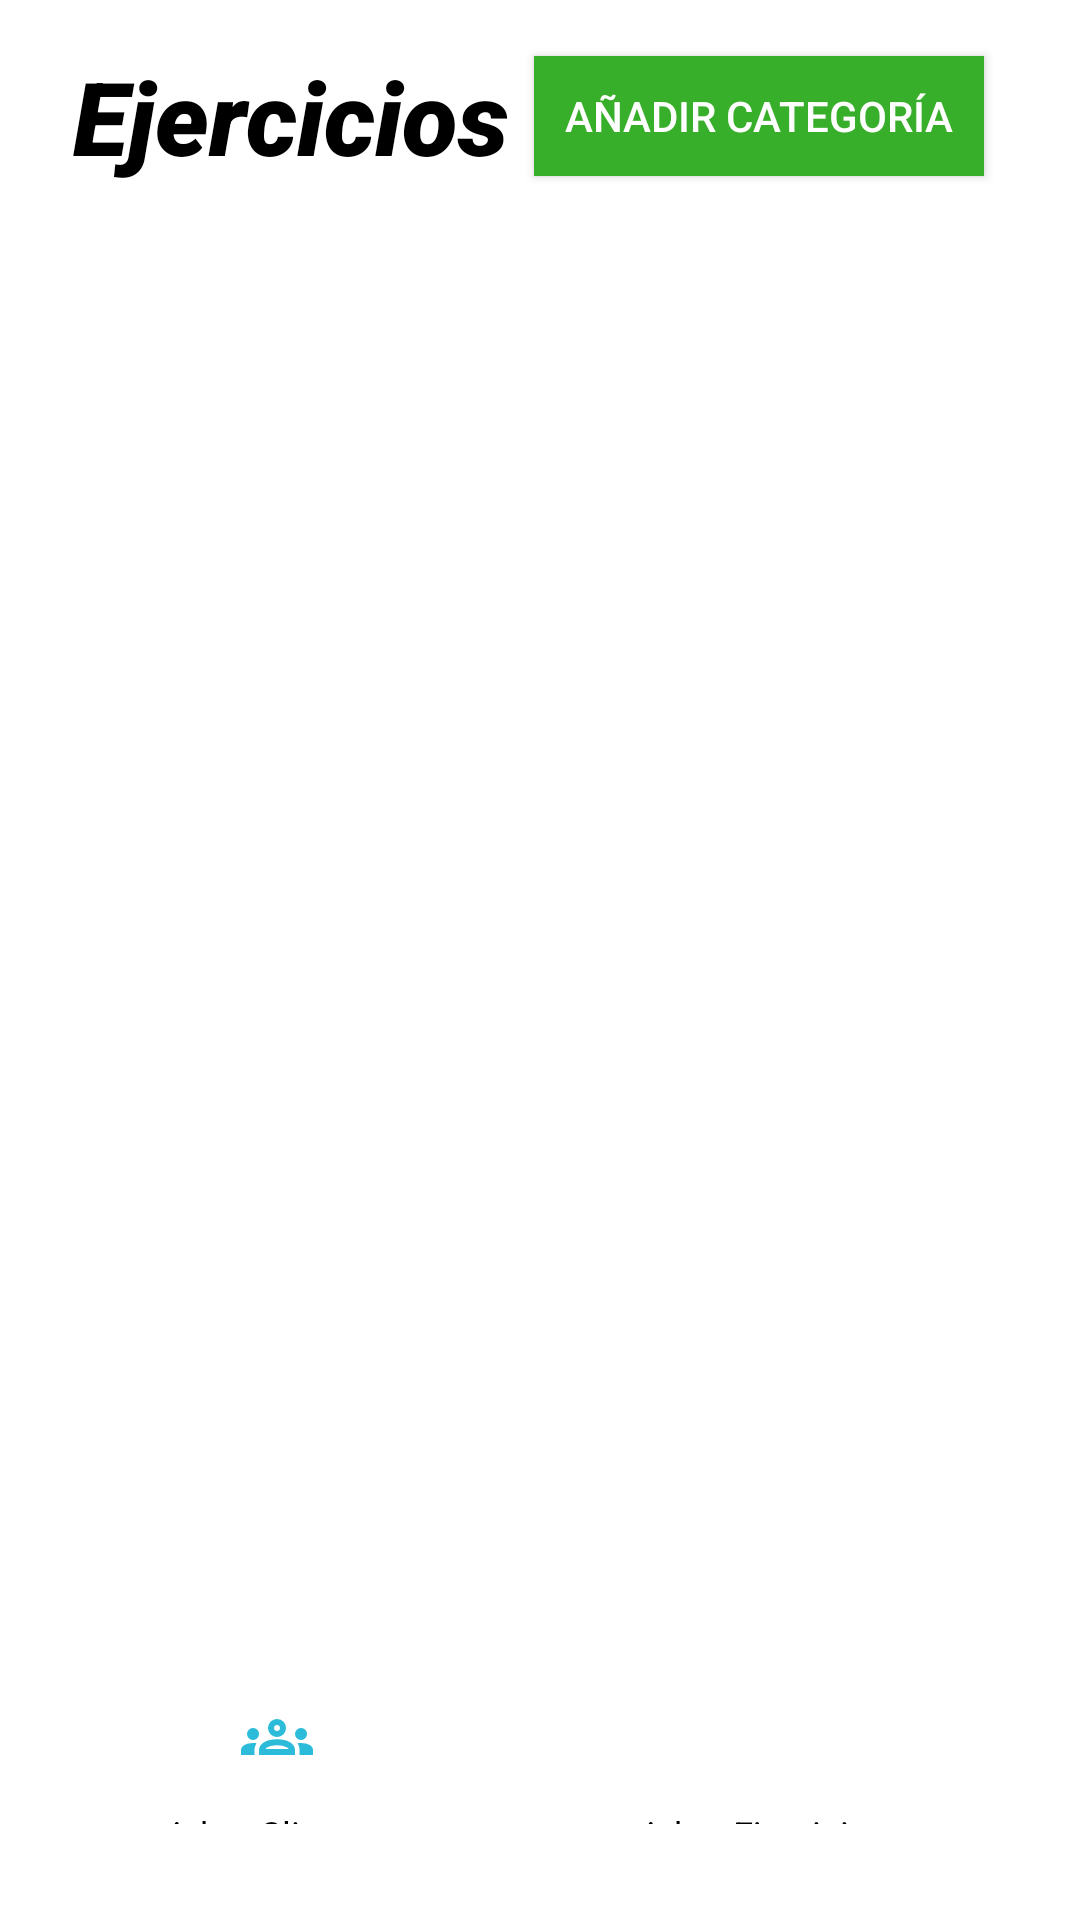

Write the Android layout XML for this screen, with the resource values it uses.
<!-- AndroidManifest.xml: application theme Theme.PrimerP_Arqui_entrenador_java -->
<!-- res/layout/activity_ejercicio_index.xml -->
<?xml version="1.0" encoding="utf-8"?>
<androidx.constraintlayout.widget.ConstraintLayout xmlns:android="http://schemas.android.com/apk/res/android"
    xmlns:app="http://schemas.android.com/apk/res-auto"
    xmlns:tools="http://schemas.android.com/tools"
    android:layout_width="match_parent"
    android:layout_height="match_parent"
    tools:context="com.example.personal_trainner_mvc.Views.cliente.MainActivity"
    android:background="@color/white"
    >


    

    <Button
        android:id="@+id/buttonCrearEjercicio"
        android:layout_width="wrap_content"
        android:layout_height="wrap_content"
        android:layout_marginEnd="12dp"
        android:layout_marginBottom="132dp"
        android:background="@drawable/radius"
        android:backgroundTint="#38AF2A"
        android:textColor="@color/white"
        android:text="+"
        android:textSize="24sp"
        app:layout_constraintBottom_toBottomOf="parent"
        app:layout_constraintEnd_toEndOf="@+id/listViewEjercicio" />


    <LinearLayout
        android:layout_width="337dp"
        android:layout_height="85dp"
        android:layout_marginEnd="28dp"
        android:layout_marginBottom="16dp"
        android:background="@color/white"
        android:orientation="vertical"
        app:layout_constraintBottom_toBottomOf="parent"
        app:layout_constraintEnd_toEndOf="parent">
        >
        
        <include
            layout="@layout/bottom_bar"
            android:layout_width="356dp"
            android:layout_height="match_parent"
            tools:layout_editor_absoluteX="parent"
            tools:layout_editor_absoluteY="parent" />
    </LinearLayout>

    <ListView
        android:id="@+id/listViewEjercicio"
        android:layout_width="275dp"
        android:layout_height="460dp"
        android:layout_marginEnd="92dp"
        android:layout_marginBottom="140dp"
        android:background="@color/white"
        android:divider="@android:color/transparent"
        android:dividerHeight="16dp"
        app:layout_constraintBottom_toBottomOf="parent"

        app:layout_constraintEnd_toEndOf="parent"
        tools:ignore="MissingConstraints" />

    <LinearLayout
        android:layout_width="match_parent"
        android:layout_height="wrap_content"
        android:orientation="horizontal"
        android:gravity="center"
        android:padding="16dp">
        <TextView
            android:id="@+id/textViewejercicio"
            android:layout_width="wrap_content"
            android:layout_height="wrap_content"
            android:layout_weight="1"
            android:fontFamily="sans-serif-black"
            android:text="Ejercicios"
            android:textAlignment="center"
            android:textColor="@color/black"
            android:textSize="34sp"
            android:textStyle="italic" />
        <Button
            android:id="@+id/BAddCEjercicio"
            android:layout_width="150dp"
            android:layout_height="40dp"
            android:background="#38AF2A"
            android:text="Añadir categoría"
            android:textColor="@color/white"
            android:layout_marginEnd="16dp" /> 


    </LinearLayout>


    

</androidx.constraintlayout.widget.ConstraintLayout>
<!-- res/layout/bottom_bar.xml (included above) -->
<?xml version="1.0" encoding="utf-8"?>
<androidx.constraintlayout.widget.ConstraintLayout
    xmlns:android="http://schemas.android.com/apk/res/android"
    xmlns:app="http://schemas.android.com/apk/res-auto"
    android:layout_width="match_parent"
    android:layout_height="wrap_content"
    android:background="@color/white">

    
    <LinearLayout
        android:id="@+id/bottomBarContainer"
        android:layout_width="match_parent"
        android:layout_height="wrap_content"
        android:orientation="horizontal"
        android:gravity="center"
        android:padding="16dp"
        android:background="@color/white"
        app:layout_constraintStart_toStartOf="parent"
        app:layout_constraintEnd_toEndOf="parent"
        app:layout_constraintBottom_toBottomOf="parent">

        
        <LinearLayout
            android:layout_width="0dp"
            android:layout_height="wrap_content"
            android:layout_weight="1"
            android:orientation="vertical"
            android:gravity="center">

            <ImageButton
                android:id="@+id/buttonCliente"
                android:layout_width="48dp"
                android:layout_height="48dp"
                android:background="@android:color/transparent"
                android:src="@drawable/groups_24px"
                android:contentDescription="Administrar Clientes"/>

            <TextView
                android:id="@+id/textViewAdmClientes"
                android:layout_width="wrap_content"
                android:layout_height="wrap_content"
                android:text="Adm. Clientes"
                android:textColor="@color/black"
                android:textSize="12sp"
                android:gravity="center" />
        </LinearLayout>

        
        <LinearLayout
            android:layout_width="0dp"
            android:layout_height="wrap_content"
            android:layout_weight="1"
            android:orientation="vertical"
            android:gravity="center">

            <ImageButton
                android:id="@+id/buttonEjercicio"
                android:layout_width="48dp"
                android:layout_height="48dp"
                android:background="@android:color/transparent"
                android:src="@drawable/exercise_24px"
                android:contentDescription="Administrar Ejercicios"/>

            <TextView
                android:id="@+id/textViewAdmEjercicios"
                android:layout_width="wrap_content"
                android:layout_height="wrap_content"
                android:text="Adm. Ejercicios"
                android:textColor="@color/black"
                android:textSize="12sp"
                android:gravity="center" />
        </LinearLayout>

    </LinearLayout>

</androidx.constraintlayout.widget.ConstraintLayout>
<!-- resources referenced by this layout -->
<resources>
  <color name="black">#FF000000</color>
  <color name="white">#FFFFFFFF</color>
  <!-- drawable groups_24px (drawable) -->
  <vector xmlns:android="http://schemas.android.com/apk/res/android"
      android:width="24dp"
      android:height="24dp"
      android:viewportWidth="960"
      android:viewportHeight="960"
      android:tint="#2CBCD9">
    <path
        android:fillColor="@android:color/white"
        android:pathData="M0,720L0,657Q0,614 44,587Q88,560 160,560Q173,560 185,560.5Q197,561 208,563Q194,584 187,607Q180,630 180,655L180,720L0,720ZM240,720L240,655Q240,623 257.5,596.5Q275,570 307,550Q339,530 383.5,520Q428,510 480,510Q533,510 577.5,520Q622,530 654,550Q686,570 703,596.5Q720,623 720,655L720,720L240,720ZM780,720L780,655Q780,629 773.5,606Q767,583 754,563Q765,561 776.5,560.5Q788,560 800,560Q872,560 916,586.5Q960,613 960,657L960,720L780,720ZM325,640L636,640L636,640Q626,620 580.5,605Q535,590 480,590Q425,590 379.5,605Q334,620 325,640ZM160,520Q127,520 103.5,496.5Q80,473 80,440Q80,406 103.5,383Q127,360 160,360Q194,360 217,383Q240,406 240,440Q240,473 217,496.5Q194,520 160,520ZM800,520Q767,520 743.5,496.5Q720,473 720,440Q720,406 743.5,383Q767,360 800,360Q834,360 857,383Q880,406 880,440Q880,473 857,496.5Q834,520 800,520ZM480,480Q430,480 395,445Q360,410 360,360Q360,309 395,274.5Q430,240 480,240Q531,240 565.5,274.5Q600,309 600,360Q600,410 565.5,445Q531,480 480,480ZM480,400Q497,400 508.5,388.5Q520,377 520,360Q520,343 508.5,331.5Q497,320 480,320Q463,320 451.5,331.5Q440,343 440,360Q440,377 451.5,388.5Q463,400 480,400ZM481,640L481,640Q481,640 481,640Q481,640 481,640Q481,640 481,640Q481,640 481,640L481,640ZM480,360Q480,360 480,360Q480,360 480,360Q480,360 480,360Q480,360 480,360Q480,360 480,360Q480,360 480,360Q480,360 480,360Q480,360 480,360Z"/>
  </vector>
  <style name="Theme.PrimerP_Arqui_entrenador_java" parent="Base.Theme.PrimerP_Arqui_entrenador_java" />
  <style name="Base.Theme.PrimerP_Arqui_entrenador_java" parent="Theme.AppCompat.Light.NoActionBar">
          
          
      </style>
</resources>
